The GitHub repository chelseaoktaviany/AplikasiKlasifikasiJenisTanaman contains a labelled image folder "dataset" with 4 categories: Cercis chinensis, Chrysobalanaceae, Indigofera tinctoria, Phyllostachys edulis. Examples follow, each with its label.

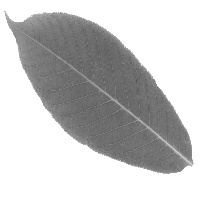
Label: Chrysobalanaceae

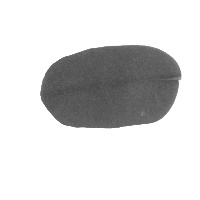
Label: Indigofera tinctoria

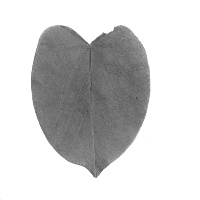
Label: Cercis chinensis

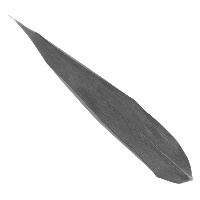
Label: Phyllostachys edulis

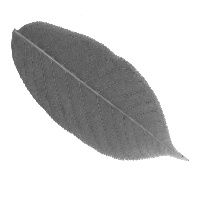
Label: Chrysobalanaceae

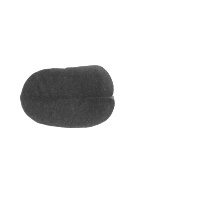
Label: Indigofera tinctoria
